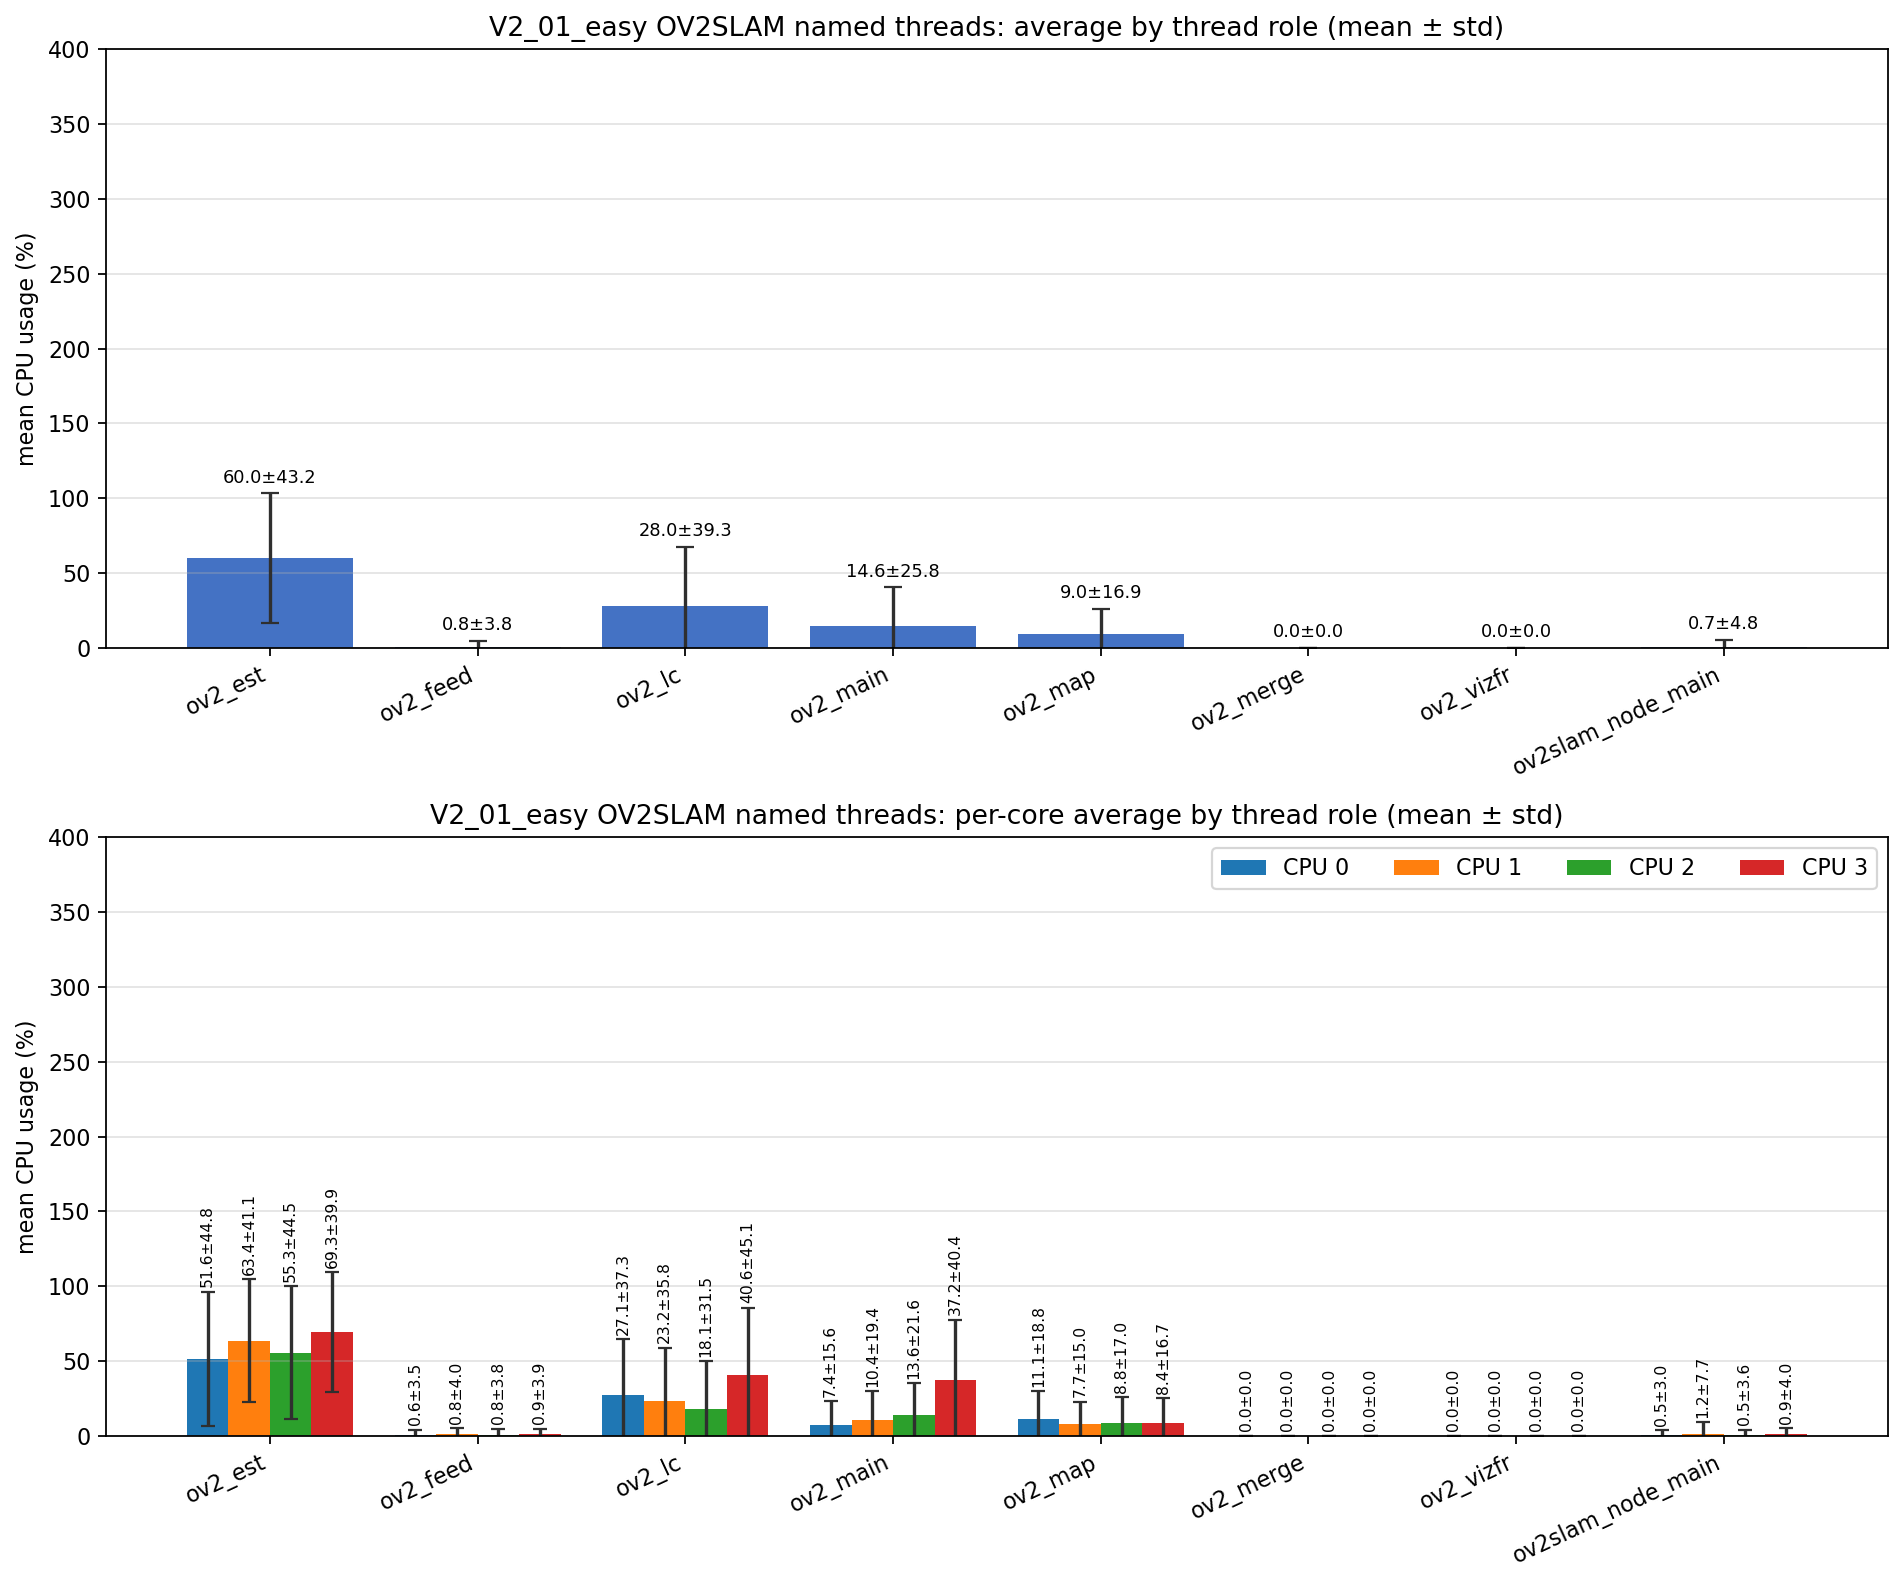

The data file committed next to this chart (first rows):
role, unique_tid_count, sample_count, mean_cpu_all, std_cpu_all, mean_cpu_core_0, mean_cpu_core_1, mean_cpu_core_2, mean_cpu_core_3, std_cpu_core_0, std_cpu_core_1, std_cpu_core_2, std_cpu_core_3
ov2_est, 1, 2538, 59.99, 43.24, 51.55, 63.4, 55.35, 69.34, 44.84, 41.13, 44.47, 39.9
ov2_feed, 1, 2538, 0.767, 3.810, 0.614, 0.838, 0.783, 0.880, 3.510, 4.001, 3.840, 3.944
ov2_lc, 1, 2542, 28, 39.26, 27.13, 23.17, 18.14, 40.57, 37.32, 35.75, 31.53, 45.06
ov2_main, 8, 16046, 14.6, 25.85, 7.381, 10.38, 13.55, 37.21, 15.65, 19.41, 21.63, 40.38
ov2_map, 1, 2542, 8.959, 16.87, 11.12, 7.711, 8.756, 8.361, 18.79, 14.97, 16.95, 16.67
ov2_merge, 73, 303, 0.000, 0.000, 0.000, 0.000, 0.000, 0.000, 0.000, 0.000, 0.000, 0.000
ov2_vizfr, 1, 1, 0.000, 0.000, 0.000, 0.000, 0.000, 0.000, 0.000, 0.000, 0.000, 0.000
ov2slam_node_main, 1, 3949, 0.684, 4.778, 0.513, 1.158, 0.471, 0.902, 3.049, 7.681, 3.552, 4.019
